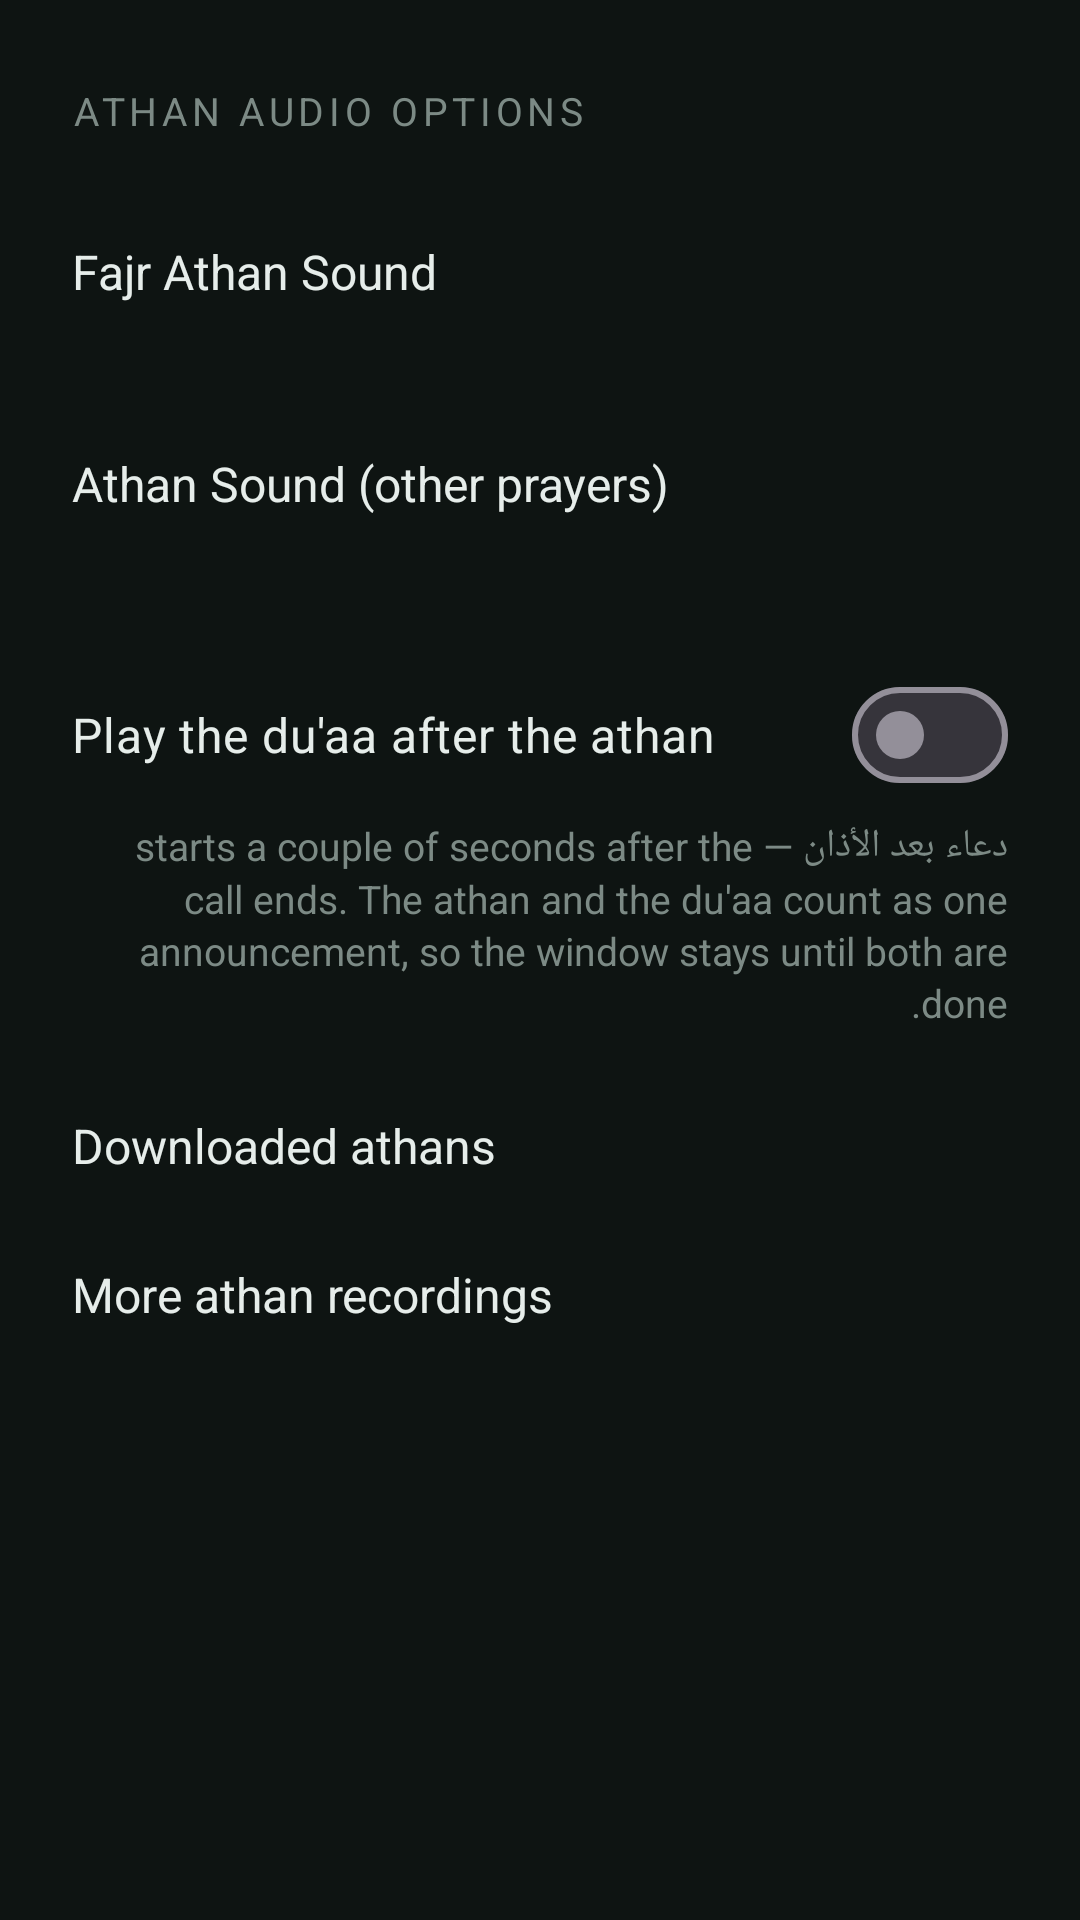

Produce the Android XML layout that renders to this screen, including the resource entries it uses.
<!-- AndroidManifest.xml: application theme Theme.Athan -->
<!-- res/layout/activity_athan_audio_options.xml -->
<?xml version="1.0" encoding="utf-8"?>
<ScrollView xmlns:android="http://schemas.android.com/apk/res/android"
    android:id="@+id/root"
    android:layout_width="match_parent"
    android:layout_height="match_parent"
    android:background="@color/bg"
    android:fillViewport="true">

    <LinearLayout
        android:layout_width="match_parent"
        android:layout_height="wrap_content"
        android:orientation="vertical"
        android:paddingStart="24dp"
        android:paddingTop="28dp"
        android:paddingEnd="24dp"
        android:paddingBottom="32dp">

        <TextView
            android:layout_width="wrap_content"
            android:layout_height="wrap_content"
            android:letterSpacing="0.12"
            android:text="@string/athan_audio_options"
            android:textAllCaps="true"
            android:textColor="@color/text_dim"
            android:textSize="13sp" />

        <LinearLayout
            android:id="@+id/fajrSoundRow"
            android:layout_width="match_parent"
            android:layout_height="wrap_content"
            android:layout_marginTop="20dp"
            android:background="?attr/selectableItemBackground"
            android:orientation="vertical"
            android:paddingTop="14dp"
            android:paddingBottom="14dp">

            <TextView
                android:layout_width="match_parent"
                android:layout_height="wrap_content"
                android:text="@string/fajr_athan_sound"
                android:textColor="@color/text"
                android:textSize="16sp" />

            <TextView
                android:id="@+id/fajrSoundName"
                android:layout_width="match_parent"
                android:layout_height="wrap_content"
                android:layout_marginTop="2dp"
                android:textColor="@color/accent"
                android:textSize="14sp" />
        </LinearLayout>

        <LinearLayout
            android:id="@+id/otherSoundRow"
            android:layout_width="match_parent"
            android:layout_height="wrap_content"
            android:background="?attr/selectableItemBackground"
            android:orientation="vertical"
            android:paddingTop="14dp"
            android:paddingBottom="14dp">

            <TextView
                android:layout_width="match_parent"
                android:layout_height="wrap_content"
                android:text="@string/athan_sound_other"
                android:textColor="@color/text"
                android:textSize="16sp" />

            <TextView
                android:id="@+id/otherSoundName"
                android:layout_width="match_parent"
                android:layout_height="wrap_content"
                android:layout_marginTop="2dp"
                android:textColor="@color/accent"
                android:textSize="14sp" />
        </LinearLayout>

        
        <LinearLayout
            android:layout_width="match_parent"
            android:layout_height="wrap_content"
            android:orientation="vertical"
            android:paddingTop="14dp"
            android:paddingBottom="14dp">

            <com.google.android.material.materialswitch.MaterialSwitch
                android:id="@+id/duaSwitch"
                android:layout_width="match_parent"
                android:layout_height="wrap_content"
                android:text="@string/after_athan_dua"
                android:textColor="@color/text"
                android:textSize="16sp" />

            <TextView
                android:layout_width="match_parent"
                android:layout_height="wrap_content"
                android:layout_marginTop="4dp"
                android:lineSpacingExtra="2dp"
                android:text="@string/after_athan_dua_explainer"
                android:textColor="@color/text_dim"
                android:textSize="13sp" />
        </LinearLayout>

        <LinearLayout
            android:id="@+id/downloadedRow"
            android:layout_width="match_parent"
            android:layout_height="wrap_content"
            android:background="?attr/selectableItemBackground"
            android:orientation="vertical"
            android:paddingTop="14dp"
            android:paddingBottom="14dp">

            <TextView
                android:layout_width="match_parent"
                android:layout_height="wrap_content"
                android:text="@string/downloaded_athans"
                android:textColor="@color/text"
                android:textSize="16sp" />
        </LinearLayout>

        <LinearLayout
            android:id="@+id/moreAthansRow"
            android:layout_width="match_parent"
            android:layout_height="wrap_content"
            android:background="?attr/selectableItemBackground"
            android:orientation="vertical"
            android:paddingTop="14dp"
            android:paddingBottom="14dp">

            <TextView
                android:layout_width="match_parent"
                android:layout_height="wrap_content"
                android:text="@string/more_athans_row"
                android:textColor="@color/text"
                android:textSize="16sp" />
        </LinearLayout>

    </LinearLayout>
</ScrollView>
<!-- resources referenced by this layout -->
<resources>
  <color name="accent">#4FC79A</color>
  <color name="bg">#0E1412</color>
  <color name="text">#E6EDEA</color>
  <color name="text_dim">#7C8A85</color>
  <string name="after_athan_dua">Play the du\'aa after the athan</string>
  <string name="after_athan_dua_explainer">دعاء بعد الأذان — starts a couple of seconds after the call ends. The athan and the du\'aa count as one announcement, so the window stays until both are done.</string>
  <string name="athan_audio_options">Athan audio options</string>
  <string name="athan_sound_other">Athan Sound (other prayers)</string>
  <string name="downloaded_athans">Downloaded athans</string>
  <string name="fajr_athan_sound">Fajr Athan Sound</string>
  <string name="more_athans_row">More athan recordings</string>
  <style name="Theme.Athan" parent="Theme.Material3.Dark.NoActionBar">
          <item name="android:statusBarColor">@android:color/transparent</item>
          <item name="android:navigationBarColor">@android:color/transparent</item>
          <item name="android:windowBackground">@color/bg</item>
          <item name="colorPrimary">@color/accent</item>
          <item name="colorOnPrimary">#08110D</item>
          <item name="colorSecondaryContainer">#1E3A2F</item>
          <item name="colorOnSecondaryContainer">@color/accent</item>
      </style>
</resources>
